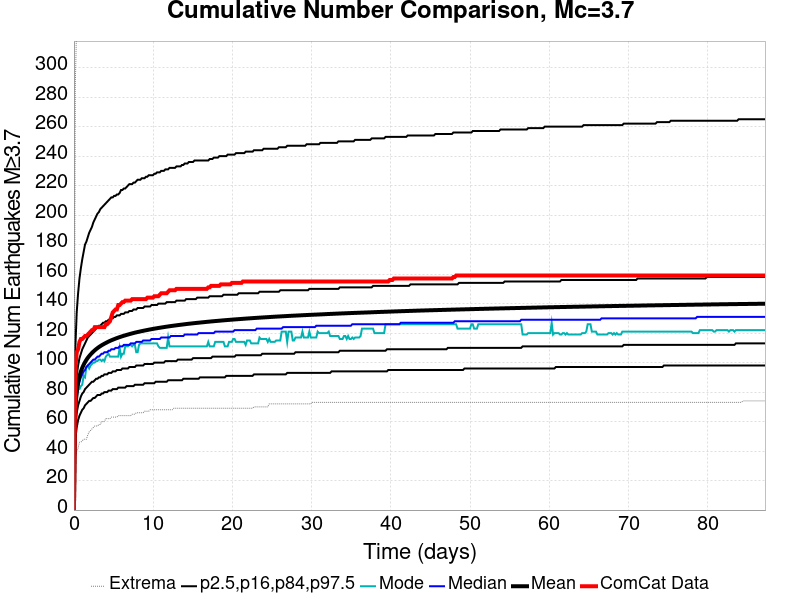

The table this chart was drawn from, first rows:
Time (days), ComCat Data, Simulation Mean, Simulation Median, Simulation Mode, Simulation Minimum, Simulation Maximum, 2.5 %-ile, 16 %-ile, 84 %-ile, 97.5 %-ile
0.0, 0.0, 0.0, 0.0, 0.0, 0.0, 0.0, 0.0, 0.0, 0.0, 0.0
0.1748, 96.0, 69.26, 67.0, 65.0, 34.0, 289.0, 48.0, 57.0, 79.0, 110.0
0.3496, 107.0, 80.39, 77.0, 75.0, 40.0, 331.0, 56.0, 66.0, 91.0, 134.0
0.5244, 109.0, 86.53, 83.0, 82.0, 42.0, 353.0, 61.0, 71.0, 98.0, 147.0
0.6991, 114.0, 90.8, 87.0, 82.0, 46.0, 360.0, 64.0, 74.0, 103.0, 157.0
0.8739, 116.0, 93.94, 90.0, 84.0, 46.0, 365.0, 66.0, 77.0, 106.0, 164.0
1.049, 116.0, 96.43, 92.0, 85.0, 47.0, 372.0, 68.0, 79.0, 109.0, 170.0
1.223, 117.0, 98.51, 94.0, 91.0, 48.0, 380.0, 69.0, 80.0, 111.0, 175.0
1.398, 118.0, 100.3, 95.0, 90.0, 48.0, 383.0, 71.0, 82.0, 113.0, 180.0
1.573, 118.0, 101.8, 97.0, 97.0, 48.0, 389.0, 72.0, 83.0, 115.0, 182.0
1.748, 119.0, 103.2, 98.0, 98.0, 51.0, 393.0, 73.0, 84.0, 117.0, 185.0
1.923, 120.0, 104.4, 99.0, 96.0, 53.0, 396.0, 74.0, 85.0, 118.0, 188.0
2.097, 121.0, 105.5, 100.0, 98.0, 54.0, 400.0, 74.0, 86.0, 119.0, 190.0
2.272, 122.0, 106.5, 101.0, 99.0, 55.0, 403.0, 75.0, 87.0, 120.0, 192.0
2.447, 122.0, 107.4, 102.0, 100.0, 56.0, 405.0, 76.0, 87.0, 121.0, 195.0
2.622, 124.0, 108.3, 102.0, 100.0, 57.0, 408.0, 76.0, 88.0, 122.0, 197.0
2.797, 124.0, 109.1, 103.0, 101.0, 57.0, 409.0, 77.0, 89.0, 123.0, 199.0
2.971, 124.0, 109.8, 104.0, 101.0, 57.0, 410.0, 78.0, 89.0, 124.0, 201.0
3.146, 124.0, 110.5, 104.0, 102.0, 58.0, 412.0, 78.0, 90.0, 125.0, 202.0
3.321, 124.0, 111.1, 105.0, 102.0, 58.0, 414.0, 78.0, 90.0, 125.0, 204.0
3.496, 124.0, 111.7, 106.0, 101.0, 60.0, 415.0, 79.0, 91.0, 126.0, 205.0
3.67, 124.0, 112.3, 106.0, 102.0, 60.0, 428.0, 79.0, 91.0, 127.0, 206.0
3.845, 124.0, 112.8, 107.0, 101.0, 60.0, 443.0, 80.0, 92.0, 127.0, 207.0
4.02, 126.0, 113.3, 107.0, 104.0, 62.0, 451.0, 80.0, 92.0, 128.0, 208.0
4.195, 126.0, 113.8, 107.0, 105.0, 62.0, 455.0, 80.0, 92.0, 128.0, 209.0
4.37, 127.0, 114.2, 108.0, 106.0, 62.0, 458.0, 81.0, 93.0, 129.0, 210.0
4.544, 128.0, 114.7, 108.0, 104.0, 62.0, 465.0, 81.0, 93.0, 129.0, 211.0
4.719, 131.0, 115.1, 109.0, 104.0, 63.0, 476.0, 81.0, 93.0, 130.0, 212.0
4.894, 134.0, 115.5, 109.0, 104.0, 63.0, 479.0, 82.0, 94.0, 130.0, 212.0
5.069, 135.0, 115.9, 109.0, 104.0, 63.0, 488.0, 82.0, 94.0, 131.0, 213.0
5.244, 136.0, 116.2, 110.0, 104.0, 63.0, 491.0, 82.0, 94.0, 131.0, 213.0
5.418, 136.0, 116.6, 110.0, 104.0, 63.0, 495.0, 82.0, 95.0, 132.0, 214.0
5.593, 139.0, 116.9, 110.0, 104.0, 64.0, 501.0, 83.0, 95.0, 132.0, 214.0
5.768, 139.0, 117.3, 111.0, 110.0, 64.0, 505.0, 83.0, 95.0, 132.0, 215.0
5.943, 140.0, 117.6, 111.0, 104.0, 64.0, 508.0, 83.0, 95.0, 133.0, 217.0
6.117, 141.0, 117.9, 111.0, 106.0, 64.0, 511.0, 83.0, 96.0, 133.0, 217.0
6.292, 141.0, 118.2, 112.0, 106.0, 64.0, 513.0, 83.0, 96.0, 133.0, 218.0
6.467, 142.0, 118.5, 112.0, 111.0, 64.0, 515.0, 83.0, 96.0, 134.0, 218.0
6.642, 142.0, 118.7, 112.0, 111.0, 64.0, 517.0, 84.0, 96.0, 134.0, 219.0
6.817, 142.0, 119, 112.0, 111.0, 64.0, 518.0, 84.0, 96.0, 134.0, 220.0
6.991, 142.0, 119.3, 112.0, 112.0, 64.0, 521.0, 84.0, 97.0, 135.0, 221.0
7.166, 142.0, 119.5, 113.0, 112.0, 64.0, 524.0, 84.0, 97.0, 135.0, 221.0
7.341, 143.0, 119.8, 113.0, 111.0, 65.0, 525.0, 84.0, 97.0, 135.0, 221.0
7.516, 143.0, 120, 113.0, 112.0, 65.0, 526.0, 84.0, 97.0, 136.0, 222.0
7.691, 143.0, 120.3, 113.0, 112.0, 65.0, 527.0, 85.0, 97.0, 136.0, 222.0
7.865, 143.0, 120.5, 114.0, 107.0, 66.0, 527.0, 85.0, 98.0, 136.0, 223.0
8.04, 143.0, 120.7, 114.0, 107.0, 66.0, 530.0, 85.0, 98.0, 137.0, 224.0
8.215, 143.0, 120.9, 114.0, 112.0, 66.0, 530.0, 85.0, 98.0, 137.0, 224.0
8.39, 143.0, 121.1, 114.0, 113.0, 66.0, 532.0, 85.0, 98.0, 137.0, 224.0
8.564, 143.0, 121.3, 114.0, 113.0, 66.0, 533.0, 85.0, 98.0, 137.0, 225.0
8.739, 143.0, 121.5, 115.0, 113.0, 66.0, 533.0, 85.0, 98.0, 137.0, 225.0
8.914, 143.0, 121.7, 115.0, 113.0, 67.0, 536.0, 86.0, 99.0, 138.0, 225.0
9.089, 143.0, 121.9, 115.0, 113.0, 67.0, 538.0, 86.0, 99.0, 138.0, 226.0
9.264, 144.0, 122.1, 115.0, 113.0, 67.0, 538.0, 86.0, 99.0, 138.0, 226.0
9.438, 144.0, 122.3, 115.0, 113.0, 67.0, 538.0, 86.0, 99.0, 138.0, 227.0
9.613, 144.0, 122.5, 115.0, 113.0, 68.0, 538.0, 86.0, 99.0, 138.0, 227.0
9.788, 144.0, 122.6, 116.0, 113.0, 68.0, 539.0, 86.0, 99.0, 139.0, 227.0
9.963, 144.0, 122.8, 116.0, 113.0, 68.0, 540.0, 86.0, 99.0, 139.0, 227.0
10.14, 145.0, 123, 116.0, 113.0, 68.0, 540.0, 86.0, 100.0, 139.0, 228.0
10.31, 145.0, 123.1, 116.0, 113.0, 68.0, 540.0, 87.0, 100.0, 139.0, 228.0
... 440 more rows
